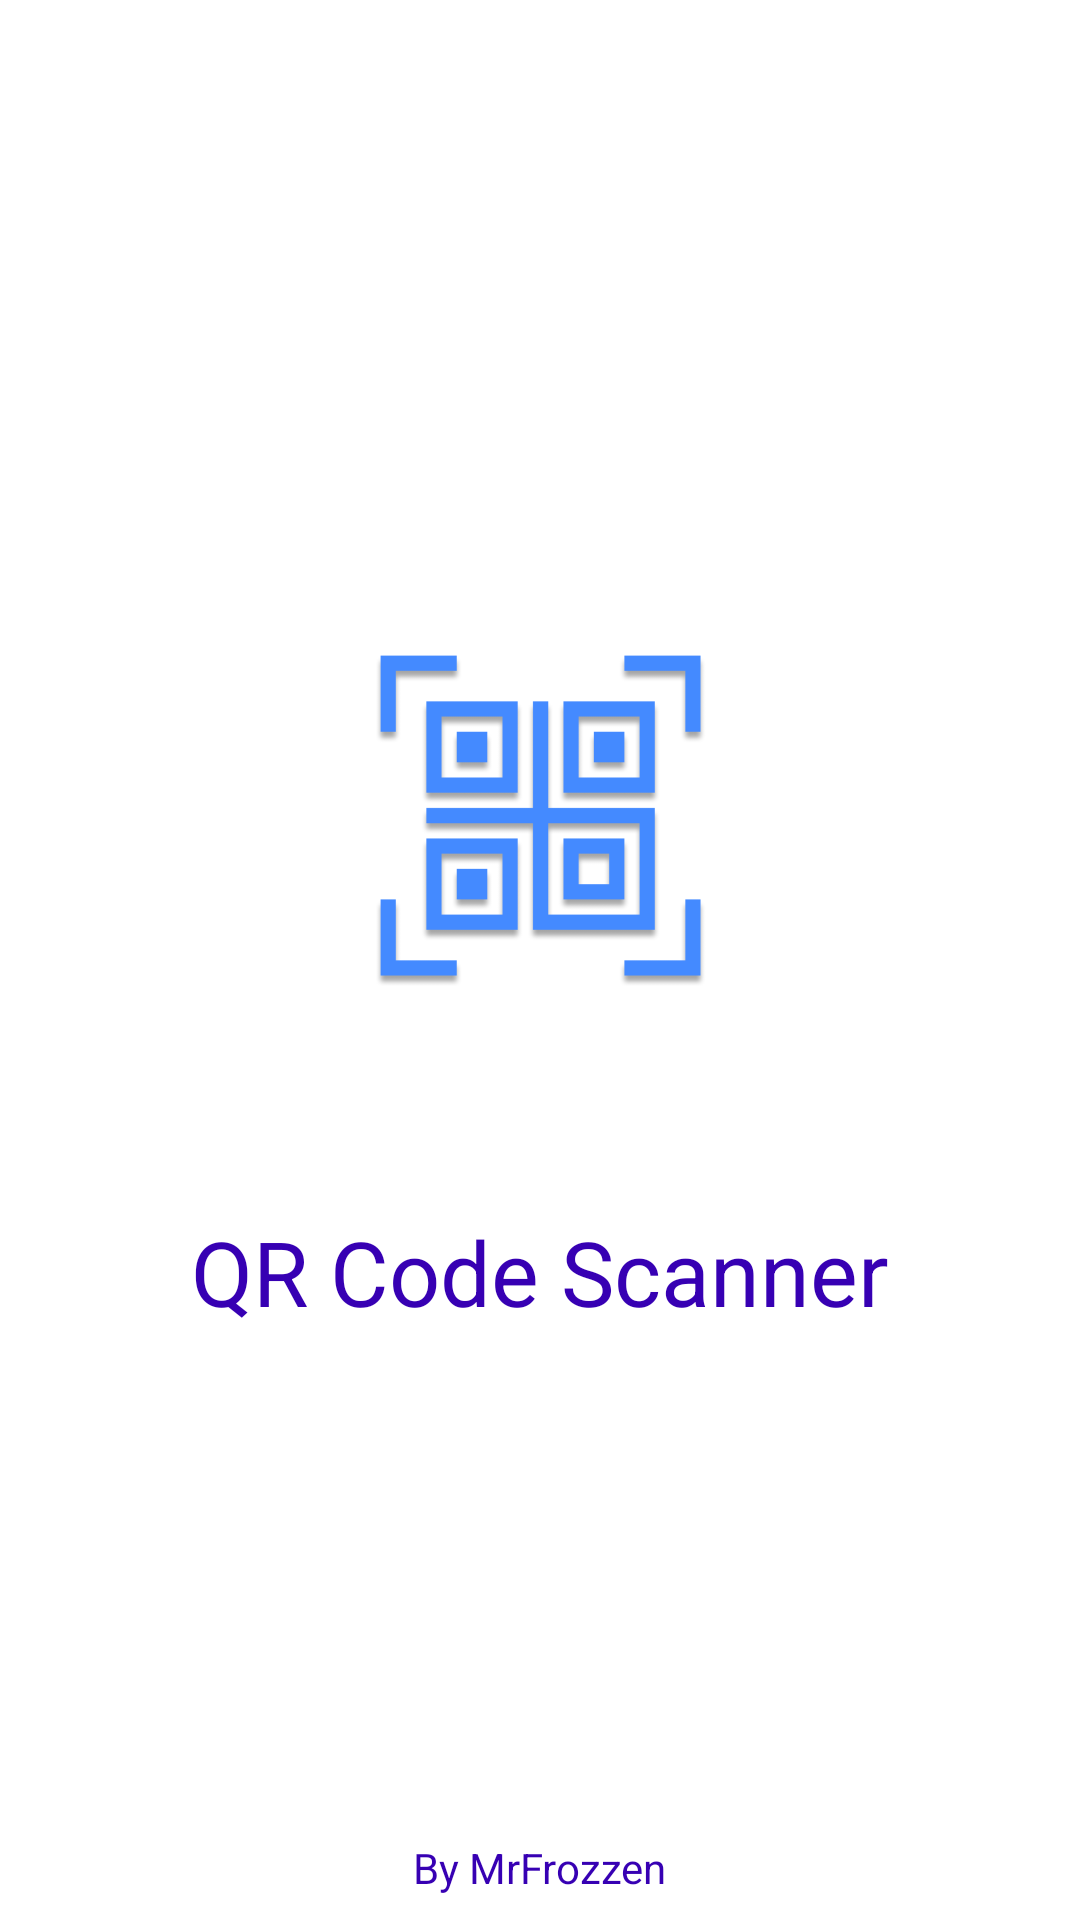

This screen was rendered from an Android layout file. Write that file and the resources it references.
<!-- AndroidManifest.xml: application theme AppTheme -->
<!-- res/layout/activity_splash.xml -->
<?xml version="1.0" encoding="utf-8"?>
<androidx.constraintlayout.widget.ConstraintLayout
        xmlns:android="http://schemas.android.com/apk/res/android"
        xmlns:app="http://schemas.android.com/apk/res-auto" xmlns:tools="http://schemas.android.com/tools"
        android:layout_width="match_parent"
        android:layout_height="match_parent"
        android:background="@android:color/white"
        tools:context=".ui.splash.SplashActivity">


    <androidx.appcompat.widget.AppCompatImageView
            android:layout_width="wrap_content"
            android:layout_height="200dp"
            android:src="@drawable/ic_qr_code_big"
            app:layout_constraintTop_toTopOf="parent"
            app:layout_constraintStart_toStartOf="parent"
            app:layout_constraintEnd_toEndOf="parent"
            app:layout_constraintBottom_toBottomOf="parent"
            app:layout_constraintVertical_bias="0.39" android:id="@+id/appCompatImageView"/>

    <androidx.appcompat.widget.AppCompatTextView
            android:layout_width="wrap_content"
            android:layout_height="wrap_content"
            android:text="@string/qr_code_scanner"
            android:textColor="@color/colorPrimaryDark"
            android:textSize="30sp"
            android:layout_marginEnd="8dp"
            app:layout_constraintTop_toBottomOf="@+id/appCompatImageView"
            app:layout_constraintEnd_toEndOf="parent"
            app:layout_constraintStart_toStartOf="@+id/appCompatImageView"
            android:layout_marginStart="8dp"
            android:layout_marginTop="32dp" android:id="@+id/appCompatTextView"/>


    <androidx.appcompat.widget.AppCompatTextView
            android:layout_width="wrap_content"
            android:layout_height="wrap_content"
            android:text="@string/by_mrfrozzen"
            android:textColor="@color/colorPrimaryDark"
            android:textSize="14sp"
            android:layout_marginEnd="8dp"
            app:layout_constraintEnd_toEndOf="parent"
            app:layout_constraintStart_toStartOf="@+id/appCompatImageView"
            android:layout_marginStart="8dp"
            android:layout_marginBottom="8dp"
            app:layout_constraintBottom_toBottomOf="parent"/>


</androidx.constraintlayout.widget.ConstraintLayout>
<!-- resources referenced by this layout -->
<resources>
  <color name="colorPrimaryDark">#3700B3</color>
  <!-- drawable ic_qr_code_big: png bitmap (drawable, 7812 bytes) -->
  <string name="by_mrfrozzen">By MrFrozzen</string>
  <string name="qr_code_scanner">QR Code Scanner</string>
  <style name="AppTheme" parent="Theme.AppCompat.Light.NoActionBar">
          
          <item name="colorPrimary">@color/colorPrimary</item>
          <item name="colorPrimaryDark">@color/colorPrimaryDark</item>
          <item name="colorAccent">@color/colorAccent</item>
      </style>
  <color name="colorPrimary">#6200EE</color>
  <color name="colorAccent">#03DAC5</color>
</resources>
